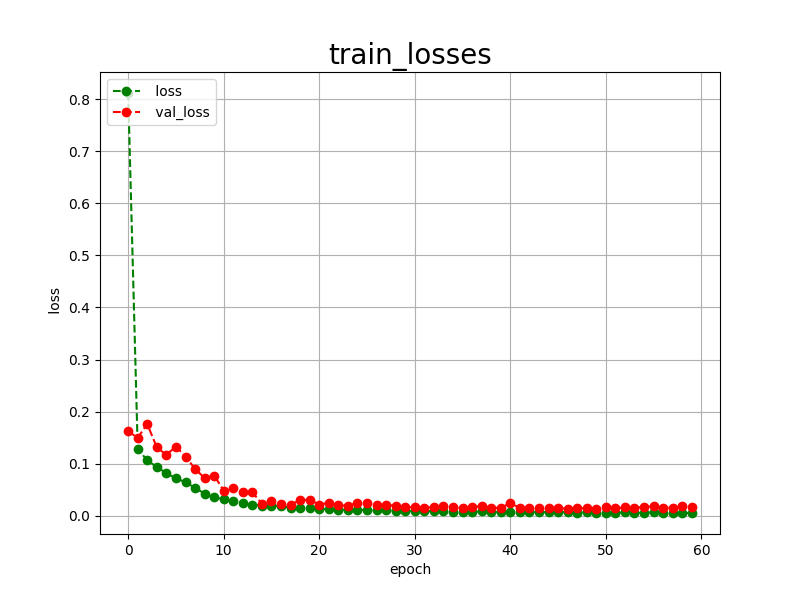

Values plotted in this chart, from the file beside it:
epoch, loss, val_loss
0, 0.8117, 0.1618
1, 0.1279, 0.1499
2, 0.1065, 0.1760
3, 0.0935, 0.1312
4, 0.0817, 0.1171
5, 0.0718, 0.1329
6, 0.0644, 0.1137
7, 0.0536, 0.0901
8, 0.0425, 0.0723
9, 0.0353, 0.0771
10, 0.0320, 0.0484
11, 0.0277, 0.0525
12, 0.0247, 0.0458
13, 0.0215, 0.0451
14, 0.0195, 0.0231
15, 0.0194, 0.0289
16, 0.0187, 0.0223
17, 0.0152, 0.0213
18, 0.0146, 0.0304
19, 0.0155, 0.0303
20, 0.0132, 0.0215
21, 0.0131, 0.0250
22, 0.0119, 0.0201
23, 0.0119, 0.0192
24, 0.0115, 0.0254
25, 0.0110, 0.0250
26, 0.0102, 0.0203
27, 0.0109, 0.0205
28, 0.0091, 0.0195
29, 0.0100, 0.0165
30, 0.0089, 0.0163
31, 0.0096, 0.0156
32, 0.0085, 0.0164
33, 0.0088, 0.0193
34, 0.0081, 0.0160
35, 0.0081, 0.0149
36, 0.0077, 0.0162
37, 0.0082, 0.0190
38, 0.0075, 0.0156
39, 0.0073, 0.0151
40, 0.0079, 0.0245
41, 0.0073, 0.0148
42, 0.0071, 0.0147
43, 0.0081, 0.0154
44, 0.0064, 0.0144
45, 0.0065, 0.0143
46, 0.0076, 0.0138
47, 0.0062, 0.0141
48, 0.0072, 0.0147
49, 0.0060, 0.0134
50, 0.0060, 0.0161
51, 0.0062, 0.0144
52, 0.0063, 0.0161
53, 0.0058, 0.0158
54, 0.0059, 0.0166
55, 0.0069, 0.0185
56, 0.0058, 0.0157
57, 0.0053, 0.0158
58, 0.0054, 0.0186
59, 0.0057, 0.0173
